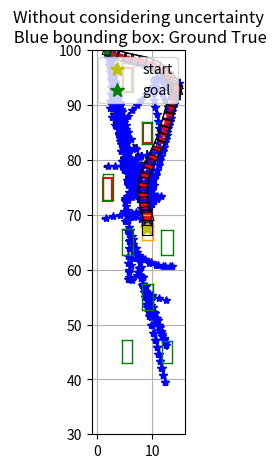
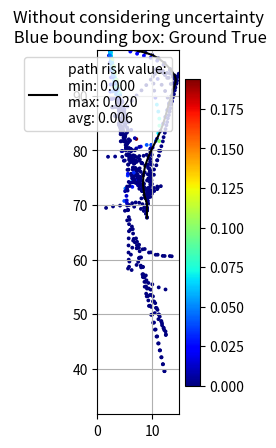

Write Python code to recreate these figures, in order.
"""
CC-RRT Complete Edition

Algorithm Ref: Chance Constrained RRT fot Probabilistic Robustness to Environment Uncertainty

set all angle as rad
no control noise
"""

import math
import os
import random
import sys
import time

import matplotlib.pyplot as plt
from matplotlib.patches import Ellipse, Rectangle
import numpy as np
from scipy.special import erf, erfinv

show_animation = True


class Vehicle:
    def __init__(self):
        self.l_f = 4.51 *0.5 # 前距离
        self.l_r = 4.51 *0.5 # 后距离
        self.w = 2.0  # 车宽


class CCRRT:
    """
    Class for CCRRT planning
    """

    class Node:
        def __init__(self, x, y, yaw):
            self.x = x
            self.y = y
            self.yaw = yaw
            self.conv = np.zeros((3, 3))  # uncertainty matrix
            self.parent = None
            self.time = 0.0  # travaling time, for calculate cost
            self.cc = 0.0  # chance constraint, for calculate cost
            self.cost = 0.0  # cost = f(time, cc)
            self.cost_lb = 0.0  # cost lower bound
            self.cost_ub = math.inf  # cost upper bound

    def __init__(self, car, start, goal, obstacle_list, obstacle_list1,rand_area):
        """
        Setting Parameter
        start:Start Position [x,y,yaw]
        goal:Goal Position [x,y,yaw]
        obstacleList:obstacle
        randArea:Random Sampling Area [min,max]
        """
        self.car = car
        self.start = self.Node(start[0], start[1], start[2])
        self.end = self.Node(goal[0], goal[1], goal[2])
        self.obstacle_list = obstacle_list
        self.obstacle_list1 = obstacle_list1

        assert len(rand_area) == 4, "rand_area = [x-min, x-max, y-min, y-max]"
        self.min_rand_x = rand_area[0]
        self.max_rand_x = rand_area[1]
        self.min_rand_y = rand_area[2]
        self.max_rand_y = rand_area[3]

        # self.path_resolution = 1.0
        # self.goal_sample_rate = 10 # goal_sample_rate% set goal as sampling node

        self.node_list = []
        self.max_iter = 200

        self.max_n_path = 20  # save no more than n_path feasible path to choose
        self.n_path_when_change_strategy = 25
        self.max_n_node = 5000  # save no more than max_node nodes on tree
        self.delta_time = 0.1  # dt second
        self.dis_threshold = 1.0  # distance threshold for steering

        self.max_vehicle_turn_rate = np.pi  # vehicle max turning rate
        self.max_angle_diff = np.pi / 2.0
        self.max_vehicle_speed = 18.0  # m/s
        self.min_vehicle_speed = 0.0  # m/s

        self.expect_speed = self.max_vehicle_speed / 2.0  # used for hueristic distance calculation
        self.expect_turn_rate = self.max_vehicle_turn_rate / 4.0  # used for hueristic distance calculation

        # params
        self.k_cc = 100  # for chance_constrain value: node_cost = time + k_cc * node.cc
        # for expect dis: heu_value = k_dis * dis() + (1-k_dis) * node_cost
        # or with k_dis percentage sampling dis() and (1-k_dis) sampling node_cost
        # k_node_cost = 1 - k_dis
        self.k_dis_explore = 0.7  # k_dis value when pay more attention to exploration (more radical)
        self.k_dis_exploit = 0.3  # k_dis value when pay more attention to exploit (safer)
        # the same as k_dis / k_node_cost, but used for find a path relatively close to goal
        self.k_dis_when_no_path = 0.85

        # PID control matrix
        self.P = np.diag([1.0, 5.0])  # 2*2
        # self.I = np.diag([0.1, 0.5]) # 2*2
        self.D = np.diag([-2.0, -6.5])  # 2*2
        self.max_steer_step = 30  # max n_step for steering

        self.p_safe = 0.95  # p_safe for chance constraint#-------------------------------------------------------------------------------这是对完全系数

        self.sigma_x0 = np.diag([0.2, 0.2, 0.1])  # sigma_x0
        self.sigma_control = np.diag([0.0, 0.0])  # control noise
        self.sigma_pose = np.array([
            [0.02, 0.01, 0.00],
            [0.01, 0.02, 0.00],
            [0.00, 0.00, 0.01]
        ])

        self.nearest_node_step = 8  # get nodes to do tree expanding, used in get_nearest_node_index
        self.n_nearest = 15  # get n nearest nodes, used in get_nearest_node_index
        self.steer_back_step = 8  # used after find a path and try connect to goal after steering

        # init
        # self.sigma_x0[0,0] /= self.path_resolution
        # self.sigma_x0[1,1] /= self.path_resolution
        # self.sigma_control[0,0] /= self.path_resolution
        # self.dis_threshold /= self.path_resolution
        # self.max_vehicle_speed /= self.path_resolution
        # self.min_vehicle_speed /= self.path_resolution

        self.start.conv = self.sigma_x0
        self.start.time = 0.0
        self.start.cc = self.get_chance_constrain(self.start)
        self.start.cost = self.get_cost(self.start.time, self.start.cc)
        self.start.cost_lb = self.get_cost_lb(self.start)
        self.start.cost_ub = math.inf

        self.path_end = []  # save path ending point, if len(path_end) >= n_path, we will stop searching to get the best path
        self.path = []  # save the final path

        self.with_metric = False  # planning metric item

    def planning(self, animation=False, with_metric=False):
        """
        cc_rrt path planning
        animation: flag for animation on or off
        with_metric start metric
        """
        print("Begin CC-RRT")
        self.node_list = [self.start]

        if with_metric:
            self.with_metric = True
            self.node_when_find_first_path = -1
            self.time_when_find_first_path = -1.0
            self.total_time = 0.0
            self.timer_start = time.clock()

        for i in range(self.max_iter):
            if i % 10 == 0:
                print("Iter:", i, ", number of nodes:", len(self.node_list))

            sample_node = self.get_random_node()
            nearest_ind = self.get_nearest_node_index(self.node_list, sample_node, self.n_nearest,
                                                      self.nearest_node_step)

            for idx in nearest_ind:
                nearest_node = self.node_list[idx]

                # Running some checks in increasing order of computational complexity
                # Do some checking
                # Check 1: Does the sample co-inside with nearest node?
                if self.calc_distance(sample_node, nearest_node) < self.dis_threshold:
                    continue
                sample_node.yaw = np.arctan2(
                    sample_node.y - nearest_node.y,
                    sample_node.x - nearest_node.x,
                )

                # Check 2: Is the steer angle within the acceptable range?
                if not self.angle_check(nearest_node, sample_node, self.max_angle_diff):
                    continue

                # local planner sampling (also updates sample.conv)
                self.local_planner(nearest_node, sample_node)

                if len(self.path_end) > self.max_n_path or len(self.node_list) > self.max_n_node:
                    break

            # to displaying cc-rrt searching
            # if i % 5 == 0:
            #     self.draw_graph(sample_node)
            #     plt.pause(2.0)
            # self.draw_graph(sample_node)
            # plt.pause(1.0)

            # if len(path_end) >= n_path, we will stop searching to get the best path
            if len(self.path_end) > self.max_n_path or len(self.node_list) > self.max_n_node:
                break

        # end cc_rrt loop
        print("Tree with %d nodes generated" % len(self.node_list))

        if len(self.path_end):
            print("%d path be found" % len(self.path_end))
            # choosing best path
            min_upper_bound = math.inf
            final_goal_node_idx = -1
            for idx, node in enumerate(self.path_end):
                # max
                path_max_upper_bound = -math.inf
                while node:
                    path_max_upper_bound = max(path_max_upper_bound, node.cost_ub)
                    node = node.parent
                if path_max_upper_bound < min_upper_bound:
                    min_upper_bound = path_max_upper_bound
                    final_goal_node_idx = idx
                # sum
                # path_sum_upper_bound = 0.0
                # while node:
                #     path_sum_upper_bound += node.cost_ub
                #     node = node.parent
                # if path_sum_upper_bound < min_upper_bound:
                #     min_upper_bound = path_sum_upper_bound
                #     final_goal_node_idx = idx
            final_goal_node = self.path_end[final_goal_node_idx]
        else:
            print("No path found!")
            # choose a feasible path can drive to goal closer
            nearest_ind = self.get_close_to_goal_index(self.node_list)
            final_goal_node = self.node_list[nearest_ind]

        # return path
        while final_goal_node:
            self.path.append(final_goal_node)
            final_goal_node = final_goal_node.parent

        if self.with_metric:
            self.total_time = time.clock() - self.timer_start

        return self.path

    def steer(self, from_node, to_node):
        """
        steer with chance constrain checking
        begin: from_node
        return path = [inter_node, ..., inter_node, to_node(if feasible)]
        """
        # reference v & w
        dis, angle = self.calc_distance_and_angle(from_node, to_node)
        angle = self.angle_wrap(angle - from_node.yaw)

        if abs(angle) > math.pi / 3.0:
            self.P[0, 0] = 0.05
            self.D[0, 0] = -0.10
            self.min_vehicle_speed = 1.0
            self.max_vehicle_turn_rate = math.pi
        elif abs(angle) > math.pi / 6.0:
            self.P[0, 0] = 0.25
            self.D[0, 0] = -0.5
            self.min_vehicle_speed = 6.5
            self.max_vehicle_turn_rate = math.pi
        else:
            self.P[0, 0] = 1.0
            self.D[0, 0] = -2.0
            self.min_vehicle_speed = 13.0
            self.max_vehicle_turn_rate = math.pi / 2.0

        u_p = self.P.dot(np.array([[dis], [angle]]))
        u_d = np.zeros((2, 1))
        u = u_p + u_d
        u[0, 0] = max(self.min_vehicle_speed, min(u[0, 0], self.max_vehicle_speed))
        if abs(u[1, 0]) > self.max_vehicle_turn_rate:
            u[1, 0] = np.sign(angle) * self.max_vehicle_turn_rate

        # prev node: deep copy from the from_node
        prev = self.Node(from_node.x, from_node.y, from_node.yaw)  # local init
        prev.conv = from_node.conv
        prev.cost = from_node.cost
        prev.parent = from_node.parent
        prev.time = from_node.time
        prev.cc = from_node.cc
        prev.cost_lb = from_node.cost_lb
        prev.cost_ub = from_node.cost_ub

        prev_dis = dis
        prev_angle = angle

        J1 = np.diag([1.0, 1.0, 1.0])

        J2 = np.zeros((3, 2))
        J2[0, 0] = self.delta_time * math.cos(prev.yaw)
        J2[1, 0] = self.delta_time * math.sin(prev.yaw)
        J2[2, 1] = self.delta_time

        # get feasible node from N_near->N_sample
        feasible_node_list = []
        n_step = 0
        # feaisble_to_end = True
        while self.calc_distance(prev, to_node) > self.dis_threshold and n_step < self.max_steer_step:
            pose = J1.dot(np.array([[prev.x], [prev.y], [prev.yaw]])) + J2.dot(u)
            inter_node = self.Node(pose[0].item(), pose[1].item(), pose[2].item())
            inter_node.parent = prev
            inter_node.conv = J1.dot(prev.conv).dot(J1.transpose()) + \
                              J2.dot(self.sigma_control).dot(J2.transpose()) + \
                              self.sigma_pose
            inter_node.cc = self.get_chance_constrain(inter_node)
            #if inter_node.cc < 1.0  and self.in_place(inter_node) and self.safe_steer(inter_node):  #--------------------------------------------------------------这里修改了
            if self.in_place(inter_node) and self.safe_steer(inter_node):
                inter_node.time = prev.time + self.delta_time
                inter_node.cost = self.get_cost(inter_node.time, inter_node.cc)
                inter_node.cost_lb = self.get_cost_lb(inter_node)
                feasible_node_list.append(inter_node)
                prev = inter_node  # inter_node will point to the next inter_node

                # update J1 J2
                J2[0, 0] = self.delta_time * math.cos(prev.yaw)
                J2[1, 0] = self.delta_time * math.sin(prev.yaw)
                J2[2, 1] = self.delta_time

                dis, angle = self.calc_distance_and_angle(prev, to_node)
                angle = self.angle_wrap(angle - prev.yaw)

                if abs(angle) > math.pi / 3.0:
                    self.P[0, 0] = 0.05
                    self.D[0, 0] = -0.10
                    self.min_vehicle_speed = 1.0
                    self.max_vehicle_turn_rate = math.pi
                elif abs(angle) > math.pi / 6.0:
                    self.P[0, 0] = 0.25
                    self.D[0, 0] = -0.5
                    self.min_vehicle_speed = 6.5
                    self.max_vehicle_turn_rate = math.pi
                else:
                    self.P[0, 0] = 1.0
                    self.D[0, 0] = -2.0
                    self.min_vehicle_speed = 13.0
                    self.max_vehicle_turn_rate = math.pi / 2.0

                u_p = self.P.dot(np.array([[dis], [angle]]))
                u_d = self.D.dot(np.array([[dis - prev_dis], [angle - prev_angle]]))
                u = u_p + u_d
                u[0, 0] = max(self.min_vehicle_speed, min(u[0, 0], self.max_vehicle_speed))
                if abs(u[1, 0]) > self.max_vehicle_turn_rate:
                    u[1, 0] = np.sign(angle) * self.max_vehicle_turn_rate
                prev_dis = dis
                prev_angle = angle
                n_step += 1
            else:
                # feaisble_to_end = False
                break

        # add to_node if possible
        # if feaisble_to_end and n_step < self.max_steer_step:
        #     to_node.parent = prev
        #     to_node.conv = J1.dot(prev.conv).dot(J1.transpose()) + \
        #                    J2.dot(self.sigma_control).dot(J2.transpose()) + \
        #                    self.sigma_pose
        #     to_node.cc = self.get_chance_constrain(to_node)
        #     if to_node.cc < 1 - self.p_safe:
        #         to_node.time = prev.time + self.delta_time
        #         to_node.cost = self.get_cost(to_node.time, to_node.cc)
        #         to_node.cost_lb = self.get_cost_lb(to_node)
        #         feasible_node_list.append(to_node)

        return feasible_node_list

    def generate_final_course(self, goal_ind):
        path = [[self.end.x, self.end.y]]
        node = self.node_list[goal_ind]
        while node.parent is not None:
            path.append([node.x, node.y])
            node = node.parent
        path.append([node.x, node.y])

        return path

    def local_planner(self, parent, sample):
        feasible_node_list = self.steer(parent, sample)
        for node in feasible_node_list:
            self.node_list.append(node)  # add to tree
        # find a path to goal
        if len(feasible_node_list) and self.calc_distance(feasible_node_list[-1], self.end) < self.dis_threshold:
            self.path_end.append(feasible_node_list[-1])  # save the end node of the path

            # metric
            if self.with_metric and len(self.path_end) == 1:
                self.time_when_find_first_path = time.clock() - self.timer_start
                self.node_when_find_first_path = len(self.node_list)

            # back propogation
            self.backpropogation(feasible_node_list[-1])
            return
        # no path to goal
        # for each feasible node
        for idx in range(0, len(feasible_node_list), self.steer_back_step):
            # try connecting node to goal
            node = feasible_node_list[idx]
            tmp_end_node = self.Node(self.end.x, self.end.y, 0.0)
            tmp_end_node.yaw = np.arctan2(
                tmp_end_node.y - node.y,
                tmp_end_node.x - node.x,
            )
            if not self.angle_check(node, tmp_end_node, self.max_angle_diff):
                continue
            node_to_goal_list = self.steer(node, tmp_end_node)
            if len(node_to_goal_list) and self.calc_distance(node_to_goal_list[-1],
                                                             self.end) < self.dis_threshold:  # get to goal from current node
                for node in node_to_goal_list:
                    self.node_list.append(node)  # add to tree
                self.path_end.append(node_to_goal_list[-1])  # save the end node of the path

                # metric
                if self.with_metric and len(self.path_end) == 1:
                    self.time_when_find_first_path = time.clock() - self.timer_start
                    self.node_when_find_first_path = len(self.node_list)

                # update upper-bound cost-to-goal of those nodes
                self.backpropogation(node_to_goal_list[-1])
            if len(self.path_end) > self.max_n_path or len(self.node_list) > self.max_n_node:
                break

    def vehicle_constraints(self, x, y, yaw):
        """
        calculate vehicle's edge constraints
        return ([a_1, a_2, a_3, a_4], [b1, b2, b3, b4])
        a_i is the unit outward normals of line constraint 单位外法向量
        b_i = a_i^T * x (x is on the line)
        """
        # deal with angle = 0.0 pi/2 -pi/2 pi -pi
        # d_ang = np.deg2rad(3.0)
        # if abs(yaw) - 0.0 < d_ang:
        #     sign = 1 if yaw >= 0.0 else -1
        #     yaw = sign * d_ang
        # elif np.pi - abs(yaw) < d_ang:
        #     yaw = np.sign(yaw) * (np.pi - d_ang)
        # elif abs(np.pi / 2 - abs(yaw)) < d_ang:
        #     sign = 1 if np.pi / 2 - abs(yaw) >= 0.0 else -1
        #     yaw = np.sign(yaw) * (np.pi / 2 - sign * d_ang)

        # nodes in counterclockwise
        w = self.car.w / 2.0
        p0 = [
            x + self.car.l_f * math.cos(yaw) + w * math.sin(yaw),
            y + self.car.l_f * math.sin(yaw) - w * math.cos(yaw)
        ]
        p1 = [
            x + self.car.l_f * math.cos(yaw) - w * math.sin(yaw),
            y + self.car.l_f * math.sin(yaw) + w * math.cos(yaw)
        ]
        p2 = [
            x - self.car.l_r * math.cos(yaw) - w * math.sin(yaw),
            y - self.car.l_r * math.sin(yaw) + w * math.cos(yaw)
        ]
        p3 = [
            x - self.car.l_r * math.cos(yaw) + w * math.sin(yaw),
            y - self.car.l_r * math.sin(yaw) - w * math.cos(yaw)
        ]
        # calculate k and b
        # kx + b = y => kx - y + b = 0
        # k = (y1-y2)/(x1-x2) b = (y2x1-y1x2)/(x1-x2)

        a1 = [p0[0] - p3[0], p0[1] - p3[1], 0.0]  # 单位外法向量
        d = math.sqrt(a1[0] ** 2 + a1[1] ** 2)
        a1 = [i / d for i in a1]
        b1 = a1[0] * p0[0] + a1[1] * p0[1]

        a2 = [p1[0] - p0[0], p1[1] - p0[1], 0.0]  # 单位外法向量
        d = math.sqrt(a2[0] ** 2 + a2[1] ** 2)
        a2 = [i / d for i in a2]
        b2 = a2[0] * p1[0] + a2[1] * p1[1]

        a3 = [p2[0] - p1[0], p2[1] - p1[1], 0.0]  # 单位外法向量
        d = math.sqrt(a3[0] ** 2 + a3[1] ** 2)
        a3 = [i / d for i in a3]
        b3 = a3[0] * p2[0] + a3[1] * p2[1]

        a4 = [p3[0] - p2[0], p3[1] - p2[1], 0.0]  # 单位外法向量
        d = math.sqrt(a4[0] ** 2 + a4[1] ** 2)
        a4 = [i / d for i in a4]
        b4 = a4[0] * p3[0] + a4[1] * p3[1]

        return ([a1, a2, a3, a4], [b1, b2, b3, b4])
    """
    def get_chance_constrain(self, current):
        w = self.car.w / 2.0
        p0 = [
            current.x + self.car.l_f * math.cos(current.yaw) + w * math.sin(current.yaw),
            current.y + self.car.l_f * math.sin(current.yaw) - w * math.cos(current.yaw)
        ]
        p1 = [
            current.x + self.car.l_f * math.cos(current.yaw) - w * math.sin(current.yaw),
            current.y + self.car.l_f * math.sin(current.yaw) + w * math.cos(current.yaw)
        ]
        p2 = [
            current.x - self.car.l_r * math.cos(current.yaw) - w * math.sin(current.yaw),
            current.y - self.car.l_r * math.sin(current.yaw) + w * math.cos(current.yaw)
        ]
        p3 = [
            current.x - self.car.l_r * math.cos(current.yaw) + w * math.sin(current.yaw),
            current.y - self.car.l_r * math.sin(current.yaw) - w * math.cos(current.yaw)
        ]
        # 得到了四个角点的坐标
        jiao1 = self.Node(p0[0],p0[1],0.0)
        jiao2 = self.Node(p1[0], p1[1], 0.0)
        jiao3 = self.Node(p2[0], p2[1], 0.0)
        jiao4 = self.Node(p3[0], p3[1], 0.0)
        #得到了四个角节点
       # A, B = self.vehicle_constraints(current.x, current.y, current.yaw)
        delta_t = 0  # sum(min delte_tj)
        # cal for each obs
        for obs in self.obstacle_list:
            if self.is_node_in_vehicle(jiao1,obs):
                delta_t += 1
            if self.is_node_in_vehicle(jiao2, obs):
                delta_t += 1
            if self.is_node_in_vehicle(jiao3, obs):
                delta_t += 1
            if self.is_node_in_vehicle(jiao4, obs):
                delta_t += 1
        return delta_t
    """
    def get_chance_constrain(self, current):
        A, B = self.vehicle_constraints(current.x, current.y, current.yaw)
        delta_t = 0  # sum(min delte_tj)
        # cal for each obs
        for obs in self.obstacle_list1:

            # rotate = np.zeros((3,3))
            # rotate[2,2] = 1.0
            # rotate[0,0] = math.cos(obs[4])
            # rotate[0,1] = -math.sin(obs[4])
            # rotate[1,0] = math.sin(obs[4])
            # rotate[1,1] = math.cos(obs[4])
            angle = abs(obs[4])
            angle = angle if angle <= math.pi / 2.0 else math.pi - angle

            delta_tj = math.inf
            for a, b in zip(A, B):
                a = np.array([a])  # 1*3
                x = np.array([[obs[0]], [obs[1]], [0.0]])  # 3*1

                abs_mat = np.diag([obs[6] * math.sin(angle) + obs[5] * math.cos(angle),
                                   obs[5] * math.sin(angle) + obs[6] * math.cos(angle), obs[4]])
                sigma = current.conv + abs_mat
                # sigma = current.conv + np.diag([obs[2], obs[3], obs[4]]) # 3*3
                erf_item = (a.dot(x).item() - b) / np.sqrt(2 * a.dot(sigma).dot(a.transpose()).item())
                cc = 0.5 * (1 - erf(erf_item))
                if cc < delta_tj:
                    delta_tj = cc
            delta_t += delta_tj
        return delta_t
    #这里可以定义一个finalpath的cc函数
    def final_path_de_cc(self, fianl_path):
        zui_hou_de_lu_jing_de_cc=[]
        for node in fianl_path:
            #对于这个点求cc：
            A, B=self.vehicle_constraints(node.x,node.y,node.yaw)
            delta_t=0
            # 对所有障碍物
            for obs in self.obstacle_list1:
                angle = abs(obs[4])
                angle = angle if angle <= math.pi / 2.0 else math.pi - angle

                delta_tj = math.inf
                for a, b in zip(A, B):
                    a = np.array([a])  # 1*3
                    x = np.array([[obs[0]], [obs[1]], [0.0]])  # 3*1

                    abs_mat = np.diag([obs[6] * math.sin(angle) + obs[5] * math.cos(angle),
                                       obs[5] * math.sin(angle) + obs[6] * math.cos(angle), obs[4]])
                    sigma = node.conv + abs_mat
                    # sigma = current.conv + np.diag([obs[2], obs[3], obs[4]]) # 3*3
                    erf_item = (a.dot(x).item() - b) / np.sqrt(2 * a.dot(sigma).dot(a.transpose()).item())
                    cc = 0.5 * (1 - erf(erf_item))
                    if cc < delta_tj:
                        delta_tj = cc
                delta_t += delta_tj
            zui_hou_de_lu_jing_de_cc.append(delta_t)
        return zui_hou_de_lu_jing_de_cc


    def check_chance_constrain(self, current, p_safe):
        return self.get_chance_constrain(current) < 1 - p_safe

    def calc_dist_to_goal(self, x, y):
        dx = x - self.end.x
        dy = y - self.end.y
        return math.hypot(dx, dy)

    def calc_new_cost(self, from_node, to_node):
        d, _ = self.calc_distance_and_angle(from_node, to_node)
        return from_node.cost + d

    def propagate_cost_to_leaves(self, parent_node):
        for node in self.node_list:
            if node.parent == parent_node:
                node.cost = self.calc_new_cost(parent_node, node)
                self.propagate_cost_to_leaves(node)

    # 这个函数和rrt也有区别
    def get_heuristic_dis(self, from_node, to_node):
        """
        heuristic distance function
        """
        dis, angle = self.calc_distance_and_angle(from_node, to_node)
        angle = abs(self.angle_wrap(angle - from_node.yaw))
        # heu fun
        t = random.random()
        if len(self.path_end) < self.n_path_when_change_strategy:
            if t < self.k_dis_explore:
                return dis / self.expect_speed + angle / self.expect_turn_rate
            else:
                return from_node.cost
        else:
            if t < self.k_dis_exploit:
                return dis / self.expect_speed + angle / self.expect_turn_rate
            else:
                return from_node.cost

    def get_expect_time_to_goal(self, from_node):
        dis, angle = self.calc_distance_and_angle(from_node, self.end)
        angle = abs(self.angle_wrap(angle - from_node.yaw))
        return (1 - self.k_dis_when_no_path) * from_node.cost + self.k_dis_when_no_path * (
                    dis / self.expect_speed + angle / self.expect_turn_rate)

    def get_cost_lb(self, node):
        """
        cost lower bound is the expected driving time from current node to the goal
        """
        dis, angle = self.calc_distance_and_angle(node, self.end)
        angle = abs(self.angle_wrap(angle - node.yaw))
        return dis / self.expect_speed + angle / self.expect_turn_rate

    def backpropogation(self, node):
        """
        backpropogation to update cost-upper-bound of a path from start to goal
        the first node is the closest to the goal
        """
        min_child_upper_bound = math.inf  # record lowest cost-upper-bound from a node to its childs
        # update upper bound

        # back from root to goal
        # while node is not None and self.calc_distance(node, self.end) < self.dis_threshold: # for nodes in the goal region
        #     node.cost_ub = node.cost_lb
        #     min_child_upper_bound = min(min_child_upper_bound, node.cost + node.cost_ub)
        #     node = node.parent
        # while node is not None: # for nodes out of the goal region
        #     node.cost_ub = min(min_child_upper_bound, node.cost_ub)
        #     min_child_upper_bound = min(min_child_upper_bound, node.cost + node.cost_ub)
        #     node = node.parent

        # back from goal to root
        while node is not None and self.calc_distance(node,
                                                      self.end) < self.dis_threshold:  # for nodes in the goal region
            node.cost_ub = node.cost_lb
            min_child_upper_bound = min(min_child_upper_bound + self.delta_time, node.cost_ub)
            node = node.parent
        while node is not None:  # for nodes out of the goal region
            node.cost_ub = min(min_child_upper_bound + self.delta_time + node.cc * self.k_cc, node.cost_ub)
            min_child_upper_bound = min(min_child_upper_bound + self.delta_time, node.cost_ub)
            node = node.parent

    def get_nearest_node_index(self, node_list, rnd_node, n_nearest=1, n_step=0):
        """
        sort tree node according to heuristic, ascending
        get node from sorted nodes ids, node_ids = [0, n_step, 2*n_step, ...]
        if n_nearest = 1, choose the nearest node (return one node [node_id])
        else return node_ids[:n_nearest]
        """
        # dlist = [(node.x - rnd_node.x) ** 2 + (node.y - rnd_node.y)
        #          ** 2 for node in node_list]
        dlist = [self.get_heuristic_dis(node, rnd_node) for node in node_list]
        if n_nearest > 1:
            sorted_ids = np.argsort(dlist)
            if not len(sorted_ids) > n_nearest:
                return sorted_ids
            else:
                return sorted_ids[range(0, len(sorted_ids), n_step)][:n_nearest]
        else:
            minind = dlist.index(min(dlist))
            return [minind]

    def get_close_to_goal_index(self, node_list):
        """
        get the node close to goal
        """
        dlist = [self.get_expect_time_to_goal(node) for node in node_list]
        minind = dlist.index(min(dlist))
        return minind

    def get_random_node(self):
        """
        node sampling
        """
        # if random.randint(0, 100) > self.goal_sample_rate:
        #     while True:
        #         rnd = self.Node(random.uniform(self.min_rand, self.max_rand),
        #                         random.uniform(self.min_rand, self.max_rand),
        #                         0.0)
        #         valid = True
        #         # discard point in obstacle range
        #         for obs in self.obstacle_list:
        #             a = ((rnd.x - obs[0]) * math.cos(obs[4]) + (rnd.y - obs[1]) * math.sin(obs[4]))**2 / obs[2]**2
        #             b = ((obs[0] - rnd.x) * math.sin(obs[4]) + (rnd.y - obs[1]) * math.cos(obs[4]))**2 / obs[3]**2
        #             if a + b <= 1:
        #                 valid = False
        #                 break
        #         if valid:
        #             break
        # else:  # goal point sampling
        #     rnd = self.Node(self.end.x, self.end.y, 0.0)
        while True:
            rnd = self.Node(random.uniform(self.min_rand_x, self.max_rand_x),
                            random.uniform(self.min_rand_y, self.max_rand_y),
                            0.0)
            valid = True
            # discard point in obstacle range
            for obs in self.obstacle_list:
                # a = ((rnd.x - obs[0]) * math.cos(obs[4]) + (rnd.y - obs[1]) * math.sin(obs[4]))**2 / obs[2]**2
                # b = ((obs[0] - rnd.x) * math.sin(obs[4]) + (rnd.y - obs[1]) * math.cos(obs[4]))**2 / obs[3]**2
                # if a + b <= 1:
                #     valid = False
                #     break
                if self.is_node_in_vehicle(rnd, obs):
                    valid = False
                    break
            if valid:
                break
        return rnd

    def get_cost(self, time, chance_constraint):
        return time + chance_constraint * self.k_cc

    def angle_check(self, node1, node2, max_angle):
        return np.abs(self.angle_wrap(node1.yaw - node2.yaw)) <= max_angle

    def isRayIntersectsSegment(self, node, s_poi, e_poi):
        poi = [node.x, node.y]
        # 输入：判断点，边起点，边终点，都是[lng,lat]格式数组
        if s_poi[1] == e_poi[1]:  # 排除与射线平行、重合，线段首尾端点重合的情况
            return False
        if s_poi[1] > poi[1] and e_poi[1] > poi[1]:  # 线段在射线上边
            return False
        if s_poi[1] < poi[1] and e_poi[1] < poi[1]:  # 线段在射线下边
            return False
        if s_poi[1] == poi[1] and e_poi[1] > poi[1]:  # 交点为下端点，对应spoint
            return False
        if e_poi[1] == poi[1] and s_poi[1] > poi[1]:  # 交点为下端点，对应epoint
            return False
        if s_poi[0] < poi[0] and e_poi[1] < poi[1]:  # 线段在射线左边
            return False

        xseg = e_poi[0] - (e_poi[0] - s_poi[0]) * (e_poi[1] - poi[1]) / (e_poi[1] - s_poi[1])  # 求交
        if xseg < poi[0]:  # 交点在射线起点的左侧
            return False
        return True  # 排除上述情况之后

    def is_node_in_vehicle(self, node, vehicle):   #第一个参数是节点，第二个参数是障碍物列表
        """
        判断点是否在 vehicle 的 bbox(2D 矩形) 范围内
        """
        w = vehicle[3]
        l = vehicle[2]
        x = vehicle[0]
        y = vehicle[1]
        yaw = vehicle[4]
        p = []
        # 此处点顺序为顺时针
        p.append([
            x + l * math.cos(yaw) + w * math.sin(yaw),
            y + l * math.sin(yaw) - w * math.cos(yaw)
        ])
        p.append([
            x - l * math.cos(yaw) + w * math.sin(yaw),
            y - l * math.sin(yaw) - w * math.cos(yaw)
        ])
        p.append([
            x - l * math.cos(yaw) - w * math.sin(yaw),
            y - l * math.sin(yaw) + w * math.cos(yaw)
        ])
        p.append([
            x + l * math.cos(yaw) - w * math.sin(yaw),
            y + l * math.sin(yaw) + w * math.cos(yaw)
        ])
        p.append([
            x + l * math.cos(yaw) + w * math.sin(yaw),
            y + l * math.sin(yaw) - w * math.cos(yaw)
        ])

        intersection = 0
        for i in range(len(p) - 1):
            s_poi = p[i]
            e_poi = p[i + 1]
            if self.isRayIntersectsSegment(node, s_poi, e_poi):
                intersection += 1
        return True if intersection % 2 == 1 else False

    def in_place(self, node):
        """
        check if a node in planning place
        """
        valid = node.x < self.max_rand_x and node.x > self.min_rand_x and \
                node.y < self.max_rand_y and node.y > self.min_rand_y
        valid_2 = True
        # check collision to vehicle bbox
        for obs in self.obstacle_list:
            # # ellipse
            # a = ((node.x - obs[0]) * math.cos(obs[4]) + (node.y - obs[1]) * math.sin(obs[4]))**2 / obs[2]**2
            # b = ((obs[0] - node.x) * math.sin(obs[4]) + (node.y - obs[1]) * math.cos(obs[4]))**2 / obs[3]**2
            # if a + b <= 1.0:
            #     valid_2 = False
            #     break
            # bbox
            if self.is_node_in_vehicle(node, obs):
                valid_2 = False
                break
        return valid and valid_2

    def egocar_to_obs(self,ego_car_node):
        return [ego_car_node.x,ego_car_node.y,4.51/2,1.0,ego_car_node.yaw]

    #这里添加一个碰撞检测的函数，我的意图是检测障碍物是不是在车里
    def peng_zhuang_jian_ce_oie(self,ego_car_node,list_for_check):  #obs是障碍物列表，第二个参数也是节点，在函数内部我会将它转化为障碍物那样的列表

        ## 在给定节点的情况下，计算四个角点
        #w = self.car.w / 2.0
        is_pengzhuang = 0  # sum(min delte_tj)
        for obs in list_for_check:
            p0 = [
                obs[0] + obs[2] * math.cos(obs[4]) + obs[3] * math.sin(obs[4]),
                obs[1] + obs[2] * math.sin(obs[4]) - obs[3] * math.cos(obs[4])
            ]
            p1 = [
                obs[0] + obs[2] * math.cos(obs[4]) - obs[3] * math.sin(obs[4]),
                obs[1] + obs[2] * math.sin(obs[4]) + obs[3] * math.cos(obs[4])
            ]
            p2 = [
                obs[0] - obs[2] * math.cos(obs[4]) - obs[3] * math.sin(obs[4]),
                obs[1] - obs[2] * math.sin(obs[4]) + obs[3] * math.cos(obs[4])
            ]
            p3 = [
                obs[0] - obs[2] * math.cos(obs[4]) + obs[3] * math.sin(obs[4]),
                obs[1] - obs[2] * math.sin(obs[4]) - obs[3] * math.cos(obs[4])
            ]
            # 得到了障碍物四个角点的坐标
            jiao1 = self.Node(p0[0], p0[1], 0.0)
            jiao2 = self.Node(p1[0], p1[1], 0.0)
            jiao3 = self.Node(p2[0], p2[1], 0.0)
            jiao4 = self.Node(p3[0], p3[1], 0.0)
            # 得到了四个角节点
            #得到障碍物四个角点节点的情况下，检测四个角点是不是在障碍物中

            # cal for each obs
            ego_car_obs=self.egocar_to_obs(ego_car_node)
            if self.is_node_in_vehicle(jiao1, ego_car_obs):    #这个函数第一个参数是节点，但是第二个参数应该是一个列表【障碍物的x，障碍物的y，障碍物矩形的长半，短半，yaw 】
                is_pengzhuang += 1
            if self.is_node_in_vehicle(jiao2, ego_car_obs):
                is_pengzhuang += 1
            if self.is_node_in_vehicle(jiao3, ego_car_obs):
                is_pengzhuang += 1
            if self.is_node_in_vehicle(jiao4, ego_car_obs):
                is_pengzhuang += 1
        return is_pengzhuang

    #碰撞检测，车是否在障碍物中
    def peng_zhuang_jian_ce_eio(self, current,list_for_check):   #这里的current就是ego_car_node
        w = self.car.w / 2.0
        p0 = [
            current.x + self.car.l_f * math.cos(current.yaw) + w * math.sin(current.yaw),
            current.y + self.car.l_f * math.sin(current.yaw) - w * math.cos(current.yaw)
        ]
        p1 = [
            current.x + self.car.l_f * math.cos(current.yaw) - w * math.sin(current.yaw),
            current.y + self.car.l_f * math.sin(current.yaw) + w * math.cos(current.yaw)
        ]
        p2 = [
            current.x - self.car.l_r * math.cos(current.yaw) - w * math.sin(current.yaw),
            current.y - self.car.l_r * math.sin(current.yaw) + w * math.cos(current.yaw)
        ]
        p3 = [
            current.x - self.car.l_r * math.cos(current.yaw) + w * math.sin(current.yaw),
            current.y - self.car.l_r * math.sin(current.yaw) - w * math.cos(current.yaw)
        ]
        # 得到了四个角点的坐标
        jiao1 = self.Node(p0[0],p0[1],0.0)
        jiao2 = self.Node(p1[0], p1[1], 0.0)
        jiao3 = self.Node(p2[0], p2[1], 0.0)
        jiao4 = self.Node(p3[0], p3[1], 0.0)
        #得到了四个角节点
       # A, B = self.vehicle_constraints(current.x, current.y, current.yaw)
        delta_t = 0  # sum(min delte_tj)
        # cal for each obs
        for obs in list_for_check:
            if self.is_node_in_vehicle(jiao1,obs):
                delta_t += 1
            if self.is_node_in_vehicle(jiao2, obs):
                delta_t += 1
            if self.is_node_in_vehicle(jiao3, obs):
                delta_t += 1
            if self.is_node_in_vehicle(jiao4, obs):
                delta_t += 1
        return delta_t

    #碰撞检测，将车是否在障碍物中和障碍物是否在车中进行总和
    def peng_zhuang_jian_ce(self, ego_car_node,list_for_check):
        if self.peng_zhuang_jian_ce_oie(ego_car_node,list_for_check)>=1:      #障碍物在车里
            return True
        if self.peng_zhuang_jian_ce_eio(ego_car_node,list_for_check)>=1:      #车在障碍物里
            return True
        return False

    def safe_steer(self, node):
        if node.parent:
            _, jiaodu = self.calc_distance_and_angle(node.parent, node)
            xs = np.ones(10) * node.x if node.parent.x == node.x else \
                np.arange(node.parent.x, node.x, (node.x - node.parent.x) / 10.0)
            ys = np.ones(10) * node.y if node.parent.y == node.y else \
                np.arange(node.parent.y, node.y, (node.y - node.parent.y) / 10.0)
            for x, y in zip(xs, ys):

                t_node = self.Node(x, y, jiaodu)  #!!!!!!!!!!!!!!!!!!!!!!!!!!!!!!!!!!!!!!!!!!!!!!刚开始一直找不到路径，是因为我把角度默认为了0，显然不应该默认为0.
                """
                for obs in self.obstacle_list:    #！！！！！！！这里其实还缺少一个（障碍物的角点节点是否在自车中）的判断检测
                    if self.is_node_in_vehicle(t_node, obs):
                        return False
                for obs in self.obstacle_list:
                    if self.peng_zhuang_jian_ce_oie(obs,t_node) >= 1:
                        return False
                if self.get_chance_constrain(t_node) >= 1:      # =----------------------------------------这里我将修改的东西又注释了，在一个中间节点和from节点之间的十个点是不是也要满足不能和障碍物相撞的前提呢？注释的原因：扩展困难！
                    return False
                """
                if self.peng_zhuang_jian_ce(t_node,self.obstacle_list):
                    return False
        return True

    def plot_arrow(self, x, y, yaw, length=0.5, width=0.25, fc="r", ec="k"):
        """
        Plot arrow
        """
        if not isinstance(x, float):
            for (ix, iy, iyaw) in zip(x, y, yaw):
                self.plot_arrow(ix, iy, iyaw)
        else:
            plt.arrow(x, y, length * math.cos(yaw), length * math.sin(yaw),
                      fc=fc, ec=ec, head_width=width, head_length=width)
            plt.plot(x, y)

    def draw_graph(self, rnd=None):
        plt.clf() # 清空当前figure上的所有内容，画新的图，这个figure仍然存在
        ax = plt.axes([0.3,0.1,8/55,8/10]) #figure对象相当于一个空白的图纸，在上面绘制一个或多个axes对象
        # _, ax = plt.subplots()
        # for stopping simulation with the esc key.
        #gcf是获取当前的figure
        plt.gcf().canvas.mpl_connect('key_release_event', lambda event: [exit(0) if event.key == 'escape' else None])
        #for obs in self.obstacle_list:
        #    ellipse = Rectangle((obs[0]+obs[3], obs[1]-obs[2]), obs[2] * 2.0, obs[3] * 2.0, math.degrees(obs[4]),color='r')
        #    ax.add_patch(ellipse)
        if rnd is not None:
            plt.plot(rnd.x, rnd.y, "^k")
        for node in self.node_list:
            plt.plot(node.x, node.y, "*b")
            self.plot_arrow(node.x, node.y, node.yaw, fc='b')

        plt.title("Without considering uncertainty\n Blue bounding box: Ground True" )
        plt.plot(self.start.x, self.start.y, "xr")
        self.plot_arrow(self.start.x, self.start.y, self.start.yaw, fc='r')
        plt.plot(self.end.x, self.end.y, "xg")
        self.plot_arrow(self.end.x, self.end.y, self.end.yaw, fc='g')
        plt.axis("equal")
        plt.axis([self.min_rand_x, self.max_rand_x, self.min_rand_y, self.max_rand_y])
        plt.grid(True)
        plt.pause(0.01) #替代了plt.show()，在time时间后会自动关闭，但是这个程序并没有自动关闭，因为后面画path也是在这个图纸上画的
        #所以plt.pause()在画图时会保留之前画的东西，把之前画的东西再画一遍。


    def draw_path(self):
        #plt.figure(1, figsize=(60, 6.5))
        for node in self.path:
            plt.plot(node.x, node.y, "*r")
            self.plot_arrow(node.x, node.y, node.yaw, fc='r')

        plt.title("Without considering uncertainty\n Blue bounding box: Ground True")
        plt.plot(self.start.x, self.start.y, "*y", markersize=10, label='start')
        self.plot_arrow(self.start.x, self.start.y, self.start.yaw, fc='y')
        plt.plot(self.end.x, self.end.y, "*g", markersize=10, label='goal')
        self.plot_arrow(self.end.x, self.end.y, self.end.yaw, fc='g')
        plt.legend(loc='upper right')
        #plt.show()

    @staticmethod
    def plot_circle(x, y, size, color="-b"):  # pragma: no cover
        deg = list(range(0, 360, 5))
        deg.append(0)
        xl = [x + size * math.cos(np.deg2rad(d)) for d in deg]
        yl = [y + size * math.sin(np.deg2rad(d)) for d in deg]
        plt.plot(xl, yl, color)

    @staticmethod
    def calc_distance_and_angle(from_node, to_node):
        """
        arg1:from_node -> arg2:to_node
        """
        dx = to_node.x - from_node.x
        dy = to_node.y - from_node.y
        d = math.hypot(dx, dy)
        theta = math.atan2(dy, dx)
        return d, theta

    @staticmethod
    def calc_distance(from_node, to_node):
        dx = to_node.x - from_node.x
        dy = to_node.y - from_node.y
        return math.hypot(dx, dy)

    @staticmethod
    def angle_wrap(angle):
        while angle <= -math.pi:
            angle = angle + 2 * math.pi
        while angle > math.pi:
            angle = angle - 2 * math.pi
        return angle


def obstacle_uncertainty_fusion(gts):
    obs = []
    for gt in gts:
        a = gt[2] / 2.0
        b = gt[3] / 2.0
        #d_a = a * (1 - b * math.sqrt((1 + math.tan(un[2]) ** 2) / (b ** 2 + a ** 2 * math.tan(un[2]) ** 2)))
        #d_b = d_a / a * b
        obs.append((gt[0], gt[1], a, b, gt[4]))
        # obs.append((gt[0], gt[1], d_a + un[0], d_b + un[1], gt[4]))
    return obs

def obstacle_uncertainty_fusion1(gts):
    obs = []
    for gt in gts:
        #a = gt[2] / 2.0
        #b = gt[3] / 2.0
        #d_a = a * (1 - b * math.sqrt((1 + math.tan(un[2])**2) / (b**2 + a**2 * math.tan(un[2])**2)))
        #d_b = d_a / a * b
        obs.append((gt[0], gt[1], gt[5], gt[6], gt[4],gt[5]-gt[2] / 2.0,gt[6]-gt[3] / 2.0))   #注意，这里的列表中表示的椭圆，使用长短半轴表示的，并不是整个轴！！！
        # obs.append((gt[0], gt[1], d_a + un[0], d_b + un[1], gt[4]))
    return obs


def draw_vehicle(obs_list):
    #plt.figure(1, figsize=(60, 6.5))
    for obs in obs_list:
        w = obs[3] / 2.0
        l = obs[2] / 2.0
        x = obs[0]
        y = obs[1]
        yaw = obs[4]
        p0 = [
            x + l * math.cos(yaw) + w * math.sin(yaw),
            y + l * math.sin(yaw) - w * math.cos(yaw)
        ]
        p1 = [
            x + l * math.cos(yaw) - w * math.sin(yaw),
            y + l * math.sin(yaw) + w * math.cos(yaw)
        ]
        p2 = [
            x - l * math.cos(yaw) - w * math.sin(yaw),
            y - l * math.sin(yaw) + w * math.cos(yaw)
        ]
        p3 = [
            x - l * math.cos(yaw) + w * math.sin(yaw),
            y - l * math.sin(yaw) - w * math.cos(yaw)
        ]
        plt.plot([p0[0], p1[0]], [p0[1], p1[1]], 'k', color="r")
        plt.plot([p1[0], p2[0]], [p1[1], p2[1]], 'k', color="r")
        plt.plot([p2[0], p3[0]], [p2[1], p3[1]], 'k', color="r")
        plt.plot([p3[0], p0[0]], [p3[1], p0[1]], 'k', color="r")
def draw_ground_true(obs_list):
    x1=True
    for obs in obs_list:
       # x=0
        w = obs[3] / 2.0
        l = obs[2] / 2.0
        x = obs[0]
        y = obs[1]
        yaw = obs[4]
        p0 = [
            x + l * math.cos(yaw) + w * math.sin(yaw),
            y + l * math.sin(yaw) - w * math.cos(yaw)
        ]
        p1 = [
            x + l * math.cos(yaw) - w * math.sin(yaw),
            y + l * math.sin(yaw) + w * math.cos(yaw)
        ]
        p2 = [
            x - l * math.cos(yaw) - w * math.sin(yaw),
            y - l * math.sin(yaw) + w * math.cos(yaw)
        ]
        p3 = [
            x - l * math.cos(yaw) + w * math.sin(yaw),
            y - l * math.sin(yaw) - w * math.cos(yaw)
        ]
        if (x1):
            plt.plot([p0[0], p1[0]], [p0[1], p1[1]], 'k', color="orange",lw='1')
            plt.plot([p1[0], p2[0]], [p1[1], p2[1]], 'k', color="orange",lw='1')
            plt.plot([p2[0], p3[0]], [p2[1], p3[1]], 'k', color="orange",lw='1')
            plt.plot([p3[0], p0[0]], [p3[1], p0[1]], 'k', color="orange",lw='1')
        else :
            plt.plot([p0[0], p1[0]], [p0[1], p1[1]], 'k', color="green", lw='1')
            plt.plot([p1[0], p2[0]], [p1[1], p2[1]], 'k', color="green", lw='1')
            plt.plot([p2[0], p3[0]], [p2[1], p3[1]], 'k', color="green", lw='1')
            plt.plot([p3[0], p0[0]], [p3[1], p0[1]], 'k', color="green", lw='1')
        x1=False

def draw_carsize_of_final_path(obs_list):
    for obs in obs_list:
       # x=0
        w = 1.7 / 2.0
        l = 2.8 / 2.0
        x = obs.x
        y = obs.y
        yaw = obs.yaw
        p0 = [
            x + l * math.cos(yaw) + w * math.sin(yaw),
            y + l * math.sin(yaw) - w * math.cos(yaw)
        ]
        p1 = [
            x + l * math.cos(yaw) - w * math.sin(yaw),
            y + l * math.sin(yaw) + w * math.cos(yaw)
        ]
        p2 = [
            x - l * math.cos(yaw) - w * math.sin(yaw),
            y - l * math.sin(yaw) + w * math.cos(yaw)
        ]
        p3 = [
            x - l * math.cos(yaw) + w * math.sin(yaw),
            y - l * math.sin(yaw) - w * math.cos(yaw)
        ]
        plt.plot([p0[0], p1[0]], [p0[1], p1[1]], 'k', color="black",lw='0.8')
        plt.plot([p1[0], p2[0]], [p1[1], p2[1]], 'k', color="black",lw='0.8')
        plt.plot([p2[0], p3[0]], [p2[1], p3[1]], 'k', color="black",lw='0.8')
        plt.plot([p3[0], p0[0]], [p3[1], p0[1]], 'k', color="black",lw='0.8')

def main():
   
    area = [0, 15, 30, 100]  # x-min x-max y-min y-max

    # Set Initial parameters
    start = [9.066, 67.66, np.deg2rad(90.0)]
    goal = [2.0, 100.0, np.deg2rad(90.0)]
    car = Vehicle()

    # ====Search Path with CCRRT====
    # (x, y, vehicle_length, vehicle_width, radius [-pi, pi])
    # axis = length + sigma

    #-----在列表的后面直接将长半轴和短半轴加上去，不用再进行计算长短半轴了，因为rosbag中已经给出了长短半轴
    obstacle_list_gt = [
        (1.929, 74.62, 4.29, 1.6, np.deg2rad(90.0),2.89, 1.21),
        #(5.36, 44.96, 3.96, 1.59, np.deg2rad(100.0),2.61, 1.19),
        #(5.44, 65.03, 3.56, 1.54, np.deg2rad(89.0), 2.34, 1.11),
        (5.56, 94.53, 4.31, 1.66, np.deg2rad(90.0),2.96, 1.27),
        #(9.0, 54.93, 4.08, 1.59, np.deg2rad(90.0), 2.6, 1.14),
        (9.128, 84.93, 3.62, 1.64, np.deg2rad(90.0),2.32, 1.14),
        #(12.73, 44.84, 3.4, 1.5, np.deg2rad(89.90), 2.28, 1.13),
        #(12.55, 64.96, 4.45, 1.71, np.deg2rad(90.0), 2.83, 1.18),
    ]

    # sigam_ver, sigma_hor, sigma_radius

    ground_true_obs_list = [
        (9.066, 67.66, 4.51, 2.0, np.deg2rad(90.0)),
        (1.9, 75.0, 4.72, 1.89, np.deg2rad(90.0)),
        (5.5, 45.0, 4.19, 1.82, np.deg2rad(90.0)),
        (5.5, 65.0, 4.79, 2.16, np.deg2rad(90.0)),
        (5.5, 95.0, 5.36, 2.03, np.deg2rad(90.0)),
        (9.1, 55.0, 4.86, 2.03, np.deg2rad(90.0)),
        (9.1, 85.0, 3.99, 1.85, np.deg2rad(90.0)),
        (12.7, 45.0, 4.18, 1.99, np.deg2rad(90.0)),
        (12.7, 65.0, 4.61, 2.24, np.deg2rad(90.0)),
    ]
    ground_truth = [
        (1.9, 75.0, 4.72 / 2, 1.89 / 2, np.deg2rad(90.0)),
        (5.5, 45.0, 4.19 / 2, 1.82 / 2, np.deg2rad(90.0)),
        (5.5, 65.0, 4.79 / 2, 2.16 / 2, np.deg2rad(90.0)),
        (5.5, 95.0, 5.36 / 2, 2.03 / 2, np.deg2rad(90.0)),
        (9.1, 55.0, 4.86 / 2, 2.03 / 2, np.deg2rad(90.0)),
        (9.1, 85.0, 3.99 / 2, 1.85 / 2, np.deg2rad(90.0)),
        (12.7, 45.0, 4.18 / 2, 1.99 / 2, np.deg2rad(90.0)),
        (12.7, 65.0, 4.61 / 2, 2.24 / 2, np.deg2rad(90.0)),
    ]

    # (x, y, long_axis, short_axis, radius [-pi, pi])
    # vehicle_length = long_axis * 2
    # vehicle_width = short_axis * 2
    obstacle_list = obstacle_uncertainty_fusion(obstacle_list_gt)
    obstacle_list1 = obstacle_uncertainty_fusion1(obstacle_list_gt)

    # Set Initial parameters
    cc_rrt = CCRRT(
        car=car,
        start=start,
        goal=goal,
        rand_area=area,
        obstacle_list=obstacle_list,
        obstacle_list1 = obstacle_list1)
    # path = cc_rrt.planning(animation=False)
    cc_rrt.planning(animation=False)
    

    
    cc_rrt.draw_graph()
    cc_rrt.draw_path()
    draw_vehicle(obstacle_list_gt)
    draw_ground_true(ground_true_obs_list)
    draw_carsize_of_final_path(cc_rrt.path)

    #plt.clf()

    plt.figure(2)
    #plt.clf()
    

    tmp = cc_rrt.final_path_de_cc(cc_rrt.path)  # 从这个可以看出这个finalpath里面都是一些节点
    print(tmp)
    print(len(cc_rrt.path))
    path_min = np.min(tmp)
    path_max = np.max(tmp)
    path_avg = np.average(tmp)
    
    plt.axes([0.3, 0.1, 8 / 50, 8 / 10.55])
    plt.title("Without considering uncertainty\n Blue bounding box: Ground True" )
    plt.scatter([node.x for node in cc_rrt.node_list],
                [node.y for node in cc_rrt.node_list],
                s=3,
                c=[node.cc for node in cc_rrt.node_list],
                cmap='jet')
    plt.plot([node.x for node in cc_rrt.path],
                [node.y for node in cc_rrt.path],
                c='k',
                label="path risk value:\nmin: %.3f\nmax: %.3f\navg: %.3f" % (path_min, path_max, path_avg))
    plt.colorbar()
    plt.axis("equal")
    plt.axis([area[0], area[1], area[2], area[3]])
    plt.legend(loc='upper right')
    plt.grid(True)
    plt.show()
                
            





if __name__ == '__main__':
    main()
